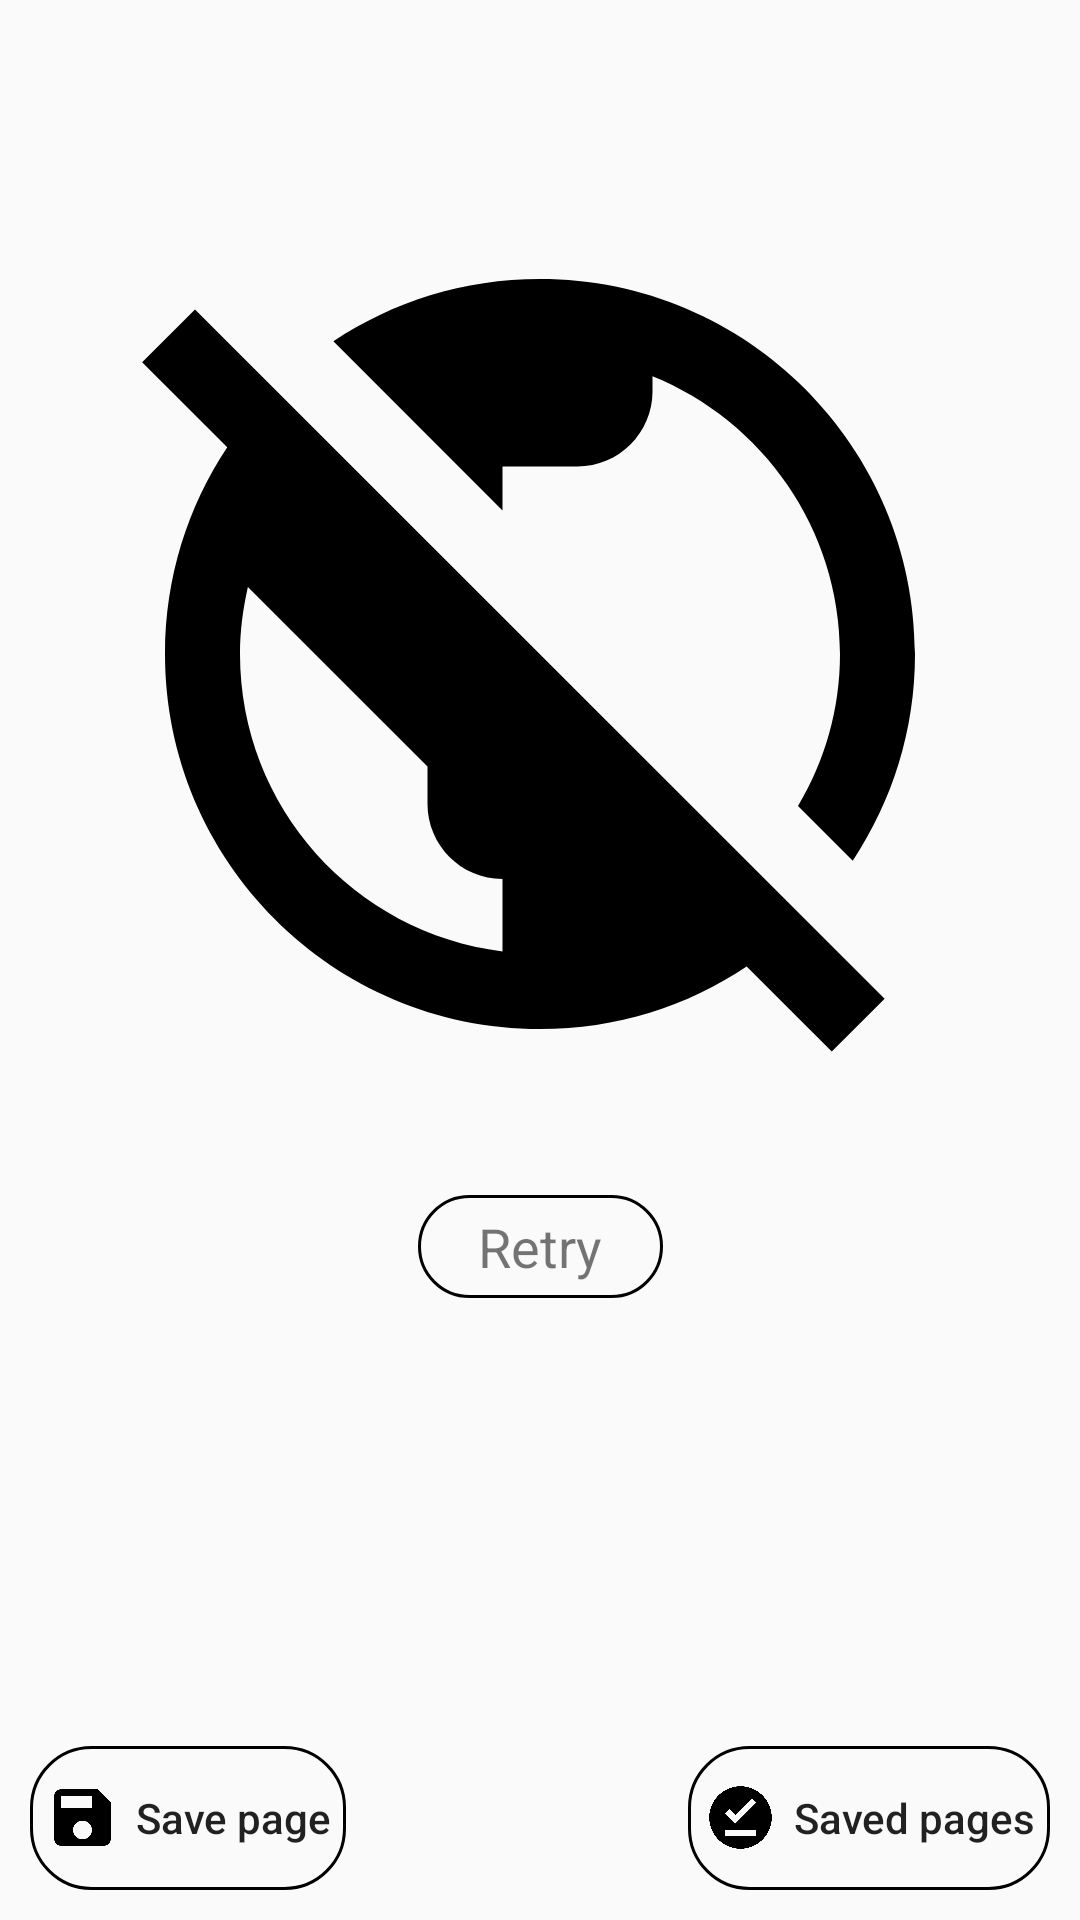

Layout XML and referenced resources for this Android screen:
<!-- AndroidManifest.xml: application theme Theme.Math -->
<!-- res/layout/activity_main.xml -->
<?xml version="1.0" encoding="utf-8"?>
<androidx.constraintlayout.widget.ConstraintLayout xmlns:android="http://schemas.android.com/apk/res/android"
    xmlns:app="http://schemas.android.com/apk/res-auto"
    xmlns:tools="http://schemas.android.com/tools"
    android:layout_width="match_parent"
    android:layout_height="match_parent"
    tools:context=".Activities.MainActivity">

    <WebView
        android:visibility="gone"
        android:id="@+id/web"
        android:layout_width="match_parent"
        android:layout_height="match_parent"/>

    <Button
        android:id="@+id/savePage"
        android:paddingHorizontal="5dp"
        android:drawablePadding="5dp"
        android:drawableStart="@drawable/ic_save"
        android:background="@drawable/bg_button"
        android:text="@string/save_button"
        app:layout_constraintBottom_toBottomOf="parent"
        app:layout_constraintStart_toStartOf="parent"
        android:layout_margin="10dp"
        android:textAllCaps="false"
        android:layout_width="wrap_content"
        android:layout_height="wrap_content"/>
    <Button
        android:id="@+id/savedPages"
        android:paddingHorizontal="5dp"
        android:drawablePadding="5dp"
        android:drawableStart="@drawable/ic_saved"
        android:background="@drawable/bg_button"
        android:text="@string/saved_pages"
        app:layout_constraintBottom_toBottomOf="parent"
        app:layout_constraintEnd_toEndOf="parent"
        android:layout_margin="10dp"
        android:textAllCaps="false"
        android:layout_width="wrap_content"
        android:layout_height="wrap_content"/>

    <androidx.constraintlayout.widget.ConstraintLayout
        android:id="@+id/errorPage"
        android:visibility="visible"
        android:layout_width="match_parent"
        android:layout_height="match_parent">

        <ImageView
            android:id="@+id/icOffline"
            android:src="@drawable/ic_offline"
            app:layout_constraintStart_toStartOf="parent"
            app:layout_constraintEnd_toEndOf="parent"
            app:layout_constraintTop_toTopOf="parent"
            app:layout_constraintBottom_toBottomOf="parent"
            app:layout_constraintVertical_bias="0.2"
            android:layout_width="300dp"
            android:layout_height="300dp"/>
        <TextView
            android:id="@+id/errorText"
            app:layout_constraintTop_toBottomOf="@id/icOffline"
            android:gravity="center"
            android:textColor="@color/black"
            android:textStyle="italic"
            android:textSize="15sp"
            android:layout_width="match_parent"
            android:layout_height="wrap_content"/>
        <TextView
            android:id="@+id/retry"
            android:focusable="true"
            android:clickable="true"
            android:layout_marginTop="10dp"
            app:layout_constraintTop_toBottomOf="@id/errorText"
            app:layout_constraintStart_toStartOf="parent"
            app:layout_constraintEnd_toEndOf="parent"
            android:text="@string/retry"
            android:textColor="@color/blue"
            android:textSize="18sp"
            android:background="@drawable/bg_button"
            android:paddingHorizontal="20dp"
            android:paddingVertical="5dp"
            android:layout_width="wrap_content"
            android:layout_height="wrap_content"/>
    </androidx.constraintlayout.widget.ConstraintLayout>

    <ProgressBar
        android:visibility="gone"
        android:id="@+id/loadingBar"
        android:indeterminateTint="@color/black"
        android:layout_margin="150dp"
        android:layout_width="match_parent"
        android:layout_height="match_parent"/>

</androidx.constraintlayout.widget.ConstraintLayout>
<!-- resources referenced by this layout -->
<resources>
  <!-- drawable bg_button (drawable) -->
  <?xml version="1.0" encoding="utf-8"?>
  <selector xmlns:android="http://schemas.android.com/apk/res/android">
      <item android:state_pressed="true" android:drawable="@drawable/button_pressed"/>
      <item android:drawable="@drawable/button_not_pressed"/>
  </selector>
  <!-- drawable ic_offline (drawable) -->
  <vector xmlns:android="http://schemas.android.com/apk/res/android"
      android:width="24dp"
      android:height="24dp"
      android:viewportWidth="24"
      android:viewportHeight="24"
      android:tint="@color/black">
    <path
        android:fillColor="@color/black"
        android:pathData="M11,8.17L6.49,3.66C8.07,2.61 9.96,2 12,2c5.52,0 10,4.48 10,10c0,2.04 -0.61,3.93 -1.66,5.51l-1.46,-1.46C19.59,14.87 20,13.48 20,12c0,-3.35 -2.07,-6.22 -5,-7.41V5c0,1.1 -0.9,2 -2,2h-2V8.17zM21.19,21.19l-1.41,1.41l-2.27,-2.27C15.93,21.39 14.04,22 12,22C6.48,22 2,17.52 2,12c0,-2.04 0.61,-3.93 1.66,-5.51L1.39,4.22l1.41,-1.41L21.19,21.19zM11,18c-1.1,0 -2,-0.9 -2,-2v-1l-4.79,-4.79C4.08,10.79 4,11.38 4,12c0,4.08 3.05,7.44 7,7.93V18z"/>
  </vector>
  <!-- drawable ic_save (drawable) -->
  <vector xmlns:android="http://schemas.android.com/apk/res/android"
      android:width="25dp"
      android:height="25dp"
      android:viewportWidth="24"
      android:viewportHeight="24"
      android:tint="@color/black">
    <path
        android:fillColor="@color/black"
        android:pathData="M17,3L5,3c-1.11,0 -2,0.9 -2,2v14c0,1.1 0.89,2 2,2h14c1.1,0 2,-0.9 2,-2L21,7l-4,-4zM12,19c-1.66,0 -3,-1.34 -3,-3s1.34,-3 3,-3 3,1.34 3,3 -1.34,3 -3,3zM15,9L5,9L5,5h10v4z"/>
  </vector>
  <!-- drawable ic_saved (drawable) -->
  <vector xmlns:android="http://schemas.android.com/apk/res/android"
      android:width="25dp"
      android:height="25dp"
      android:viewportWidth="24"
      android:viewportHeight="24"
      android:tint="@color/black">
    <path
        android:fillColor="@android:color/black"
        android:pathData="M12,2C6.5,2 2,6.5 2,12s4.5,10 10,10s10,-4.5 10,-10S17.5,2 12,2zM17,18H7v-2h10V18zM10.3,14L7,10.7l1.4,-1.4l1.9,1.9l5.3,-5.3L17,7.3L10.3,14z"/>
  </vector>
  <string name="retry">Retry</string>
  <string name="save_button">Save page</string>
  <string name="saved_pages">Saved pages</string>
  <style name="Theme.Math" parent="Theme.AppCompat.DayNight.NoActionBar">
          <item name="colorOnSecondary">@color/black</item>
          
          <item name="android:statusBarColor" tools:targetApi="l">#000000</item>
          
      </style>
  <!-- drawable button_pressed (drawable) -->
  <?xml version="1.0" encoding="utf-8"?>
  <shape xmlns:android="http://schemas.android.com/apk/res/android">
      <corners android:radius="20sp"/>
      <stroke android:color="@color/black" android:width="1dp"/>
      <solid android:color="@color/black"/>
  </shape>
  <!-- drawable button_not_pressed (drawable) -->
  <?xml version="1.0" encoding="utf-8"?>
  <shape xmlns:android="http://schemas.android.com/apk/res/android">
      <corners android:radius="20sp"/>
      <stroke android:color="@color/black" android:width="1dp"/>
  </shape>
  <!-- not gathered from this repository: default colours our renderer supplied (Android Studio template values) -->
  <color name="black">#FF000000</color>
</resources>
